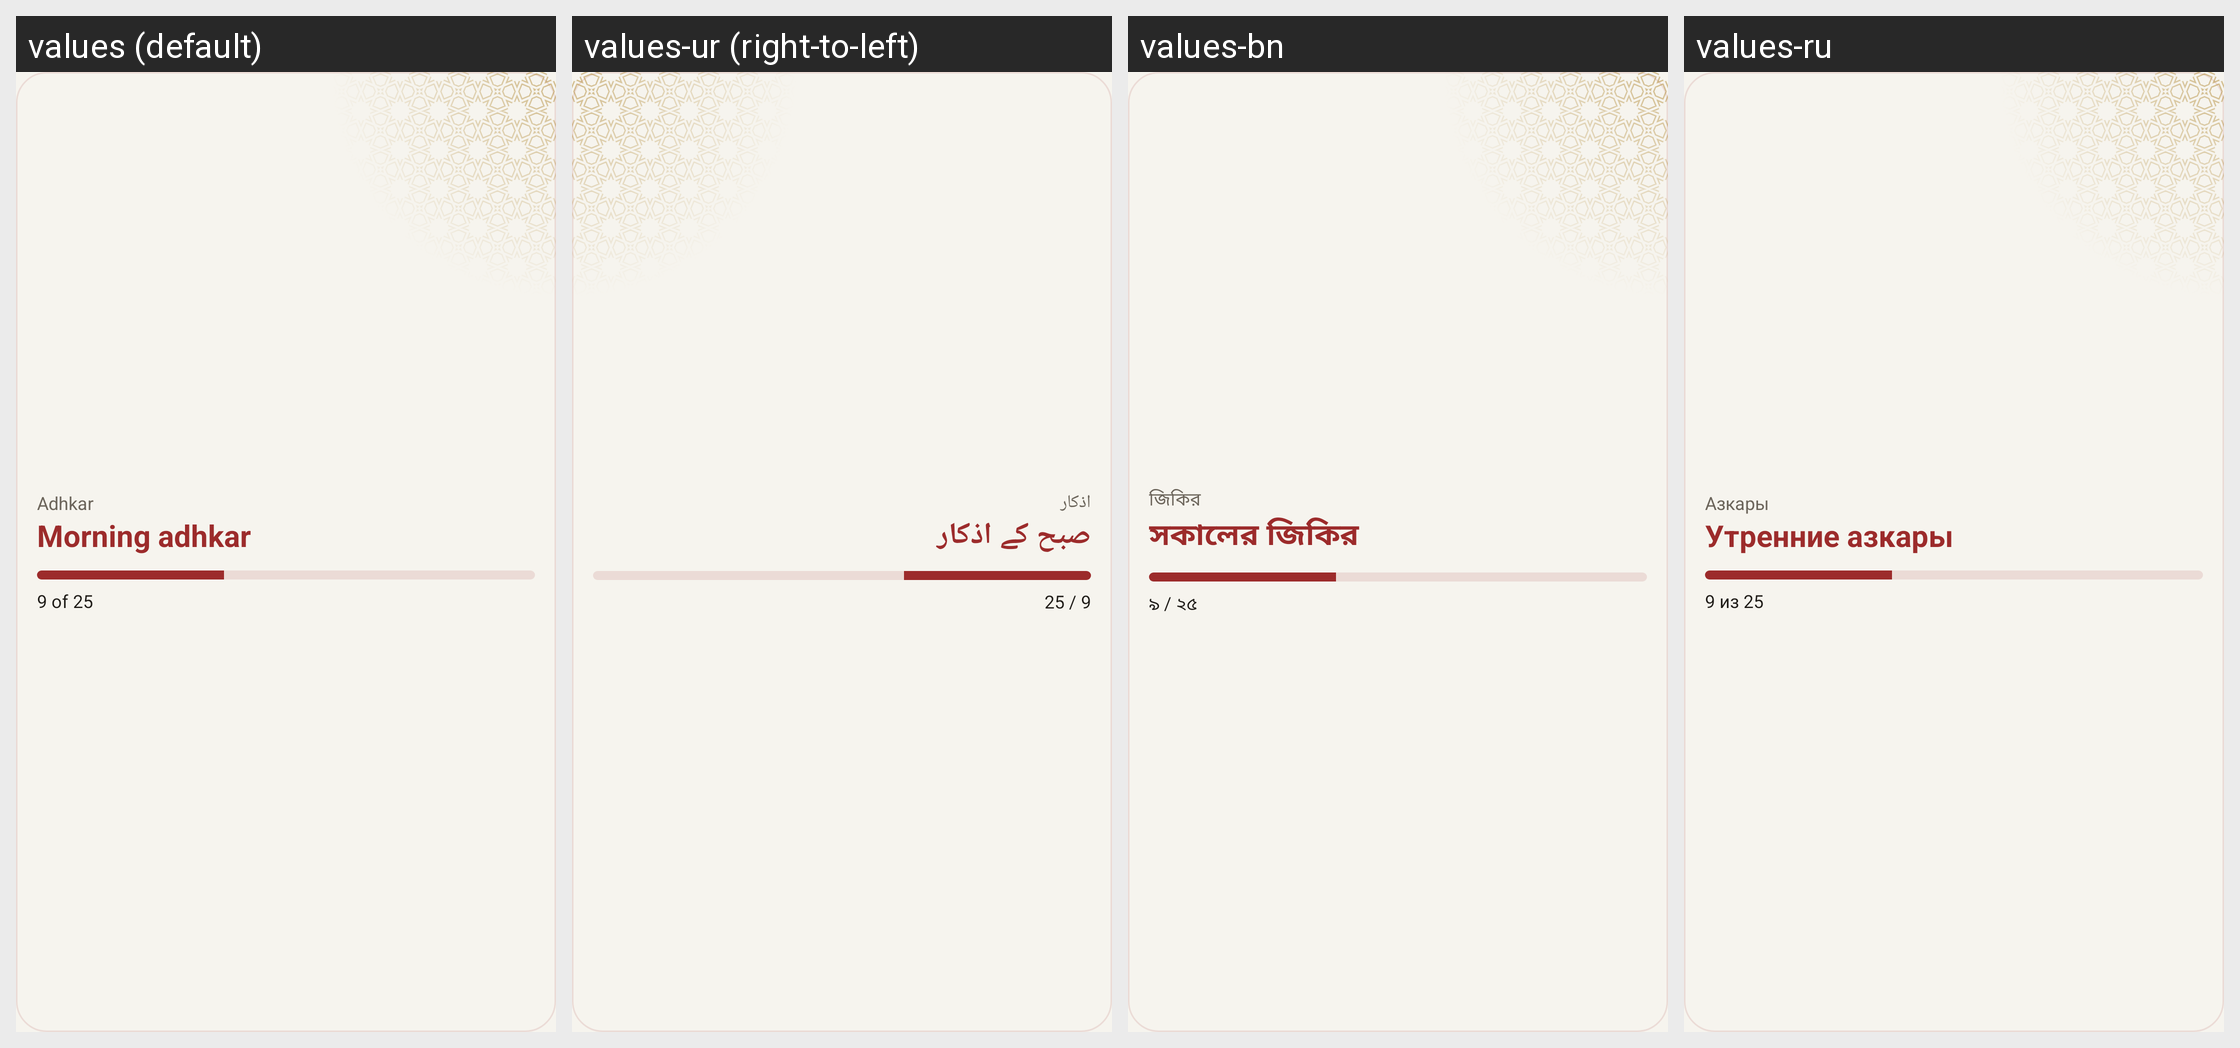

This grid shows one Android layout under several languages. Give, for every string resource on the screen, its name, the default text and each shown locale's text.
Android screen res/layout/widget_adhkar_preview.xml rendered under 4 locales, left to right: values (default), values-ur (right-to-left), values-bn, values-ru. Device: Nexus 5 (rendered at 1080×1920; each locale shown at half size, 540×960, under a caption strip naming it); theme Theme.App.
Other locales in the repository, not shown: values-ar, values-fa, values-fr, values-ha, values-in, values-ms, values-tr.
Strings drawn on this screen, with the default value and each locale's value (text and hints the layout hard-codes, and strings that could not be matched under every locale, appear in the picture but are not listed):

widgetSample1
  values: Adhkar
  values-ur: اذکار
  values-bn: জিকির
  values-ru: Азкары

widgetSample2
  values: Morning adhkar
  values-ur: صبح کے اذکار
  values-bn: সকালের জিকির
  values-ru: Утренние азкары

widgetSample3
  values: 9 of 25
  values-ur: 9 / 25
  values-bn: ৯ / ২৫
  values-ru: 9 из 25
